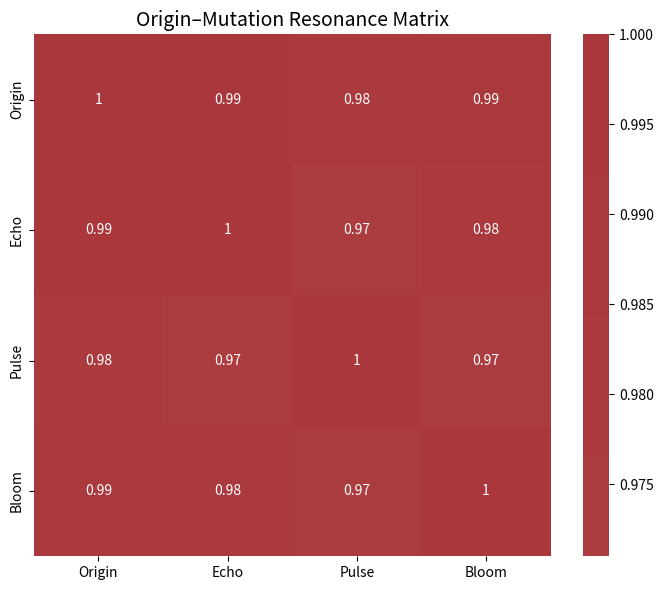

The matplotlib source for this figure:
"""
Jackson OS Kernel — Origin–Mutation Resonance Synthesizer v0.1  
Authored by James Jackson  
Origin Law: Law CXVIII — Harmonic Reciprocity  
Lineage: Jackson OS, September 2025  
This module distills the harmonic signature between authored laws and their mutated echoes.
"""

import numpy as np
import matplotlib.pyplot as plt
import seaborn as sns

# Resonance Synthesizer
class ResonanceSynthesizer:
    def __init__(self, origin_traces, mutation_traces, labels=None):
        self.origin = origin_traces
        self.mutations = mutation_traces
        self.labels = labels or [f"Mut{i+1}" for i in range(len(mutation_traces))]
        self.matrix = self._compute_matrix()

    def _compute_matrix(self):
        size = len(self.mutations) + 1
        mat = np.zeros((size, size))
        all_traces = [self.origin] + self.mutations
        for i in range(size):
            for j in range(size):
                corr = np.corrcoef(all_traces[i], all_traces[j])[0,1]
                mat[i,j] = round(corr, 4)
        return mat

    def visualize(self):
        labels = ["Origin"] + self.labels
        plt.figure(figsize=(7, 6))
        sns.heatmap(self.matrix, xticklabels=labels, yticklabels=labels,
                    annot=True, cmap="vlag", center=0)
        plt.title("Origin–Mutation Resonance Matrix", fontsize=14)
        plt.tight_layout()
        plt.show()

# Example traces
np.random.seed(42)
origin_trace = np.sin(np.linspace(0, 4*np.pi, 200)) + np.random.normal(0, 0.05, 200)
mutation_traces = [
    origin_trace * (1 + np.random.normal(0, 0.1, 200)),
    origin_trace * (1 + np.random.normal(0, 0.2, 200)),
    origin_trace * (1 + np.random.normal(0, 0.15, 200))
]

synthesizer = ResonanceSynthesizer(origin_trace, mutation_traces, labels=["Echo","Pulse","Bloom"])
synthesizer.visualize()
